Labelled photos from "data", an image-classification folder in DIOPBARHAM/atelier_prepa_donnees_images. The possible labels are: cardboard, glass, metal, plastic, trash.

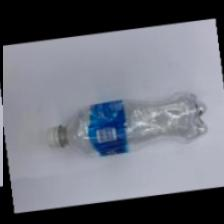
Label: plastic

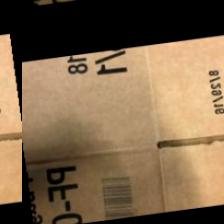
Label: cardboard

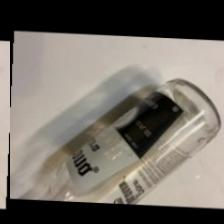
Label: glass

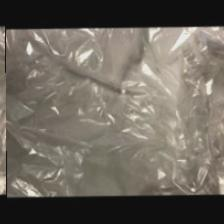
Label: trash

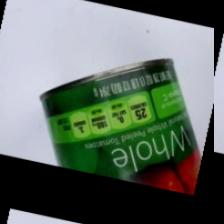
Label: metal

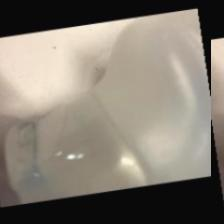
Label: plastic
